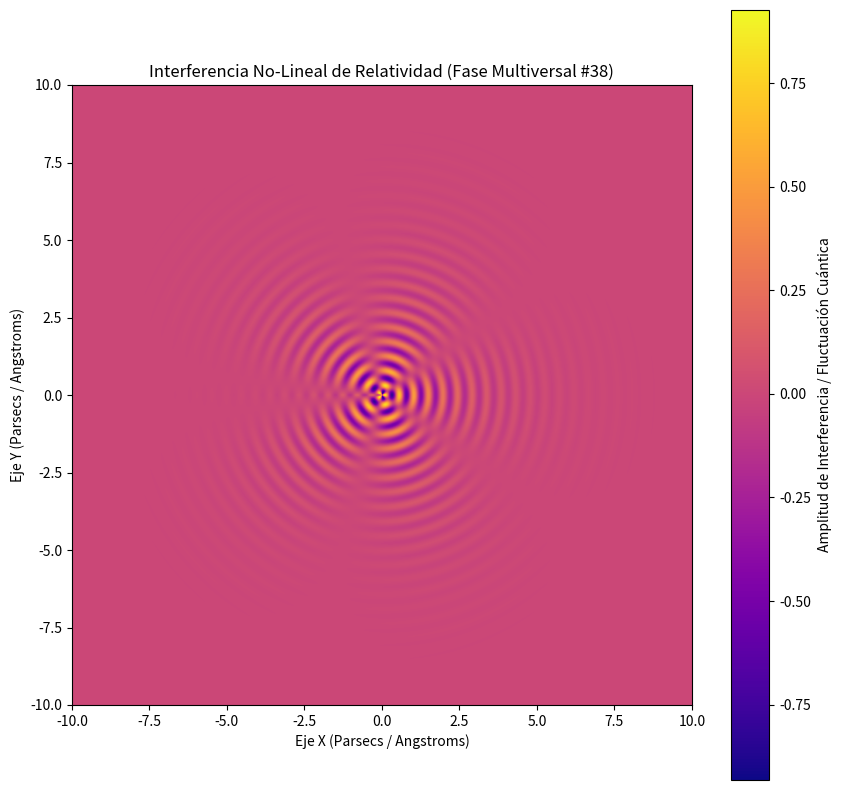

Write Python code to recreate this figure.
%matplotlib inline
# Simulación Multiversal: Relatividad - Variante 38
import numpy as np
import matplotlib.pyplot as plt

# Parámetros Físicos No-Lineales
omega_1 = 13.36
omega_2 = 2.59
lambda_decay = 0.659
phase_shift = 0.326

x = np.linspace(-10, 10, 800)
y = np.linspace(-10, 10, 800)
X, Y = np.meshgrid(x, y)

# Dinámica de Fluidos / Campos Tensor-Escalares (Fase Multiversal)
R = np.sqrt(X**2 + Y**2) + 1e-5
Z = (np.sin(omega_1 * R + phase_shift) * np.cos(omega_2 * np.arctan2(Y, X))) * np.exp(-lambda_decay * R)

plt.figure(figsize=(10, 10))
plt.imshow(Z, cmap='plasma', extent=[-10, 10, -10, 10], origin='lower')
plt.colorbar(label='Amplitud de Interferencia / Fluctuación Cuántica')
plt.title(r'Interferencia No-Lineal de Relatividad (Fase Multiversal #38)')
plt.xlabel('Eje X (Parsecs / Angstroms)')
plt.ylabel('Eje Y (Parsecs / Angstroms)')
plt.show()
